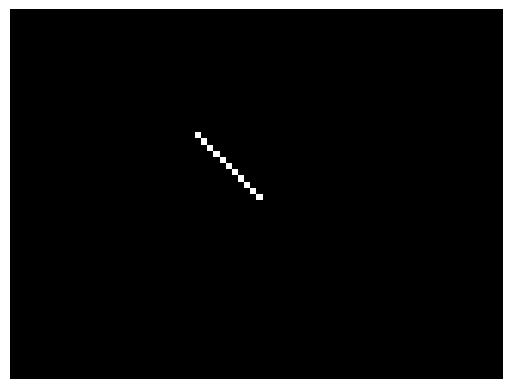

Recreate this plot in Python.
import numpy as np
import matplotlib.pyplot as plt
import math

def line_drawing(x0, y0, x1, y1, thickness, color=(255,255,255)):
    dx = x1-x0
    print("x0", x0)
    dy = y1-y0
    dir = -1 if dy < 0 else 1
    y = y0
    p = 2*dy - dx
    for i in range(abs(dx)+1):
        put_pixel(x0+i, y)
        if p > 0:
            y += dir
            p = p-2*dx
        p = p+2*dy
    
def line_drawing_old(x0, y0, x1, y1, thickness, color=(255,255,255)):
    y_dif = y1-y0
    x_dif = x1-x0
    slope = y_dif/x_dif
    end_pos = y0
    print(x_dif, abs(x_dif), slope, math.ceil(slope))
    for x in range(abs(x_dif)+1):
        neg = 1
        if slope<0:
            neg = -1
        r = math.ceil(neg*slope)
        if(neg == 1):
            canvas[(end_pos-thickness):(r+end_pos+thickness), (x+x0)] = color
        else:
            canvas[(-r+end_pos-thickness):(end_pos+thickness), (x+x0)] = color
        print("r:", r, "end:", end_pos)
        end_pos = math.floor(slope*(x+1)+y0)

def put_pixel(x, y, color = (255,255,255)):
    canvas[y,x] = color

width, height, color_channels = 80, 60, 3
canvas = np.zeros((height, width, 3),dtype=np.uint8)

line_drawing(30, 20, 40, 40, 0)

#canvas[400:500, 100:400] = (255,255,255)

plt.imshow(canvas)
plt.axis("off")
plt.show()


    
    